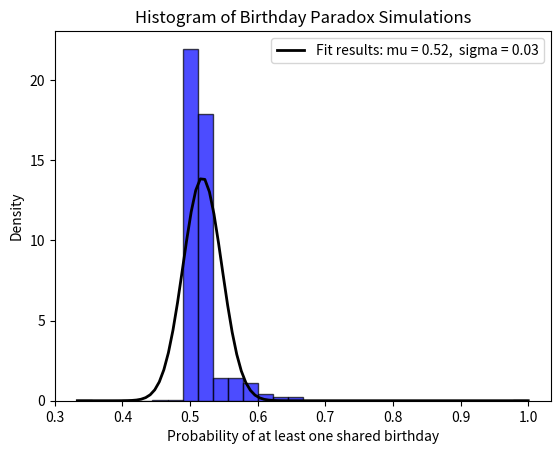

Here is the Python script that generated this plot:
import numpy as np
import matplotlib.pyplot as plt
from scipy.stats import binom, norm


def birthday_simulation(num_people, num_simulations):
    success_count = 0
    results = []

    for _ in range(num_simulations):
        birthdays = np.random.randint(0, 365, num_people)
        if len(set(birthdays)) < num_people:
            success_count += 1
        results.append(success_count / (len(results) + 1))

    return results


# Parameters
num_people = 23
num_simulations = 1000

# Run the simulation
simulation_results = birthday_simulation(num_people, num_simulations)

# Visualize the results
plt.hist(simulation_results, bins=30, color='blue', edgecolor='black', alpha=0.7, density=True)

# Fit a normal distribution to the data
(mu, sigma) = norm.fit(simulation_results)

# Plot the fitted distribution
x = np.linspace(min(simulation_results), max(simulation_results), 100)
p = norm.pdf(x, mu, sigma)
plt.plot(x, p, 'k', linewidth=2, label=f'Fit results: mu = {mu:.2f},  sigma = {sigma:.2f}')

plt.title('Histogram of Birthday Paradox Simulations')
plt.xlabel('Probability of at least one shared birthday')
plt.ylabel('Density')
plt.legend()
plt.show()

# Print mean and standard deviation
print(f"Mean: {mu:.4f}")
print(f"Standard Deviation: {sigma:.4f}")
